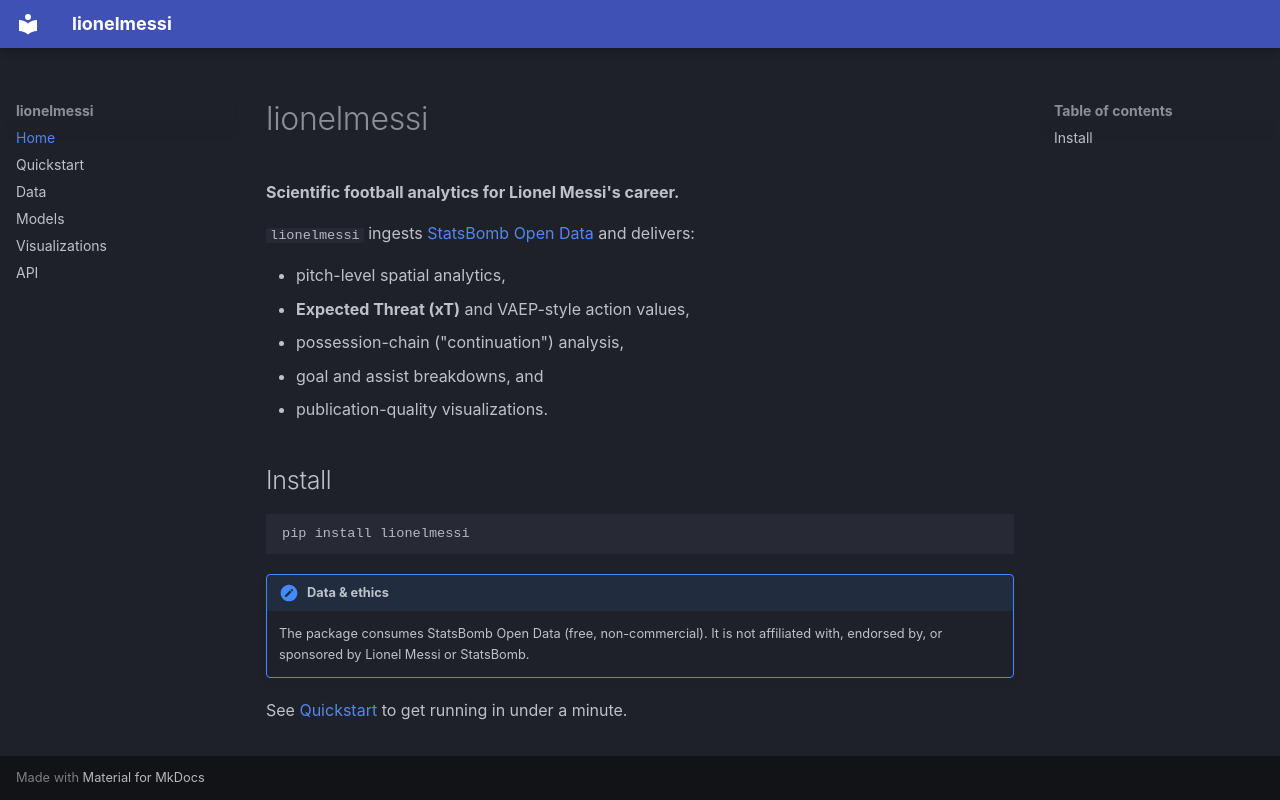

repository: Sraviprovez/lionelmessi · page: index.html · generator: mkdocs

# lionelmessi

**Scientific football analytics for Lionel Messi's career.**

`lionelmessi` ingests [StatsBomb Open Data](https://github.com/statsbomb/open-data)
and delivers:

- pitch-level spatial analytics,
- **Expected Threat (xT)** and VAEP-style action values,
- possession-chain ("continuation") analysis,
- goal and assist breakdowns, and
- publication-quality visualizations.

## Install

```bash
pip install lionelmessi
```

!!! note "Data & ethics"
    The package consumes StatsBomb Open Data (free, non-commercial). It is not
    affiliated with, endorsed by, or sponsored by Lionel Messi or StatsBomb.

See [Quickstart](quickstart.md) to get running in under a minute.
